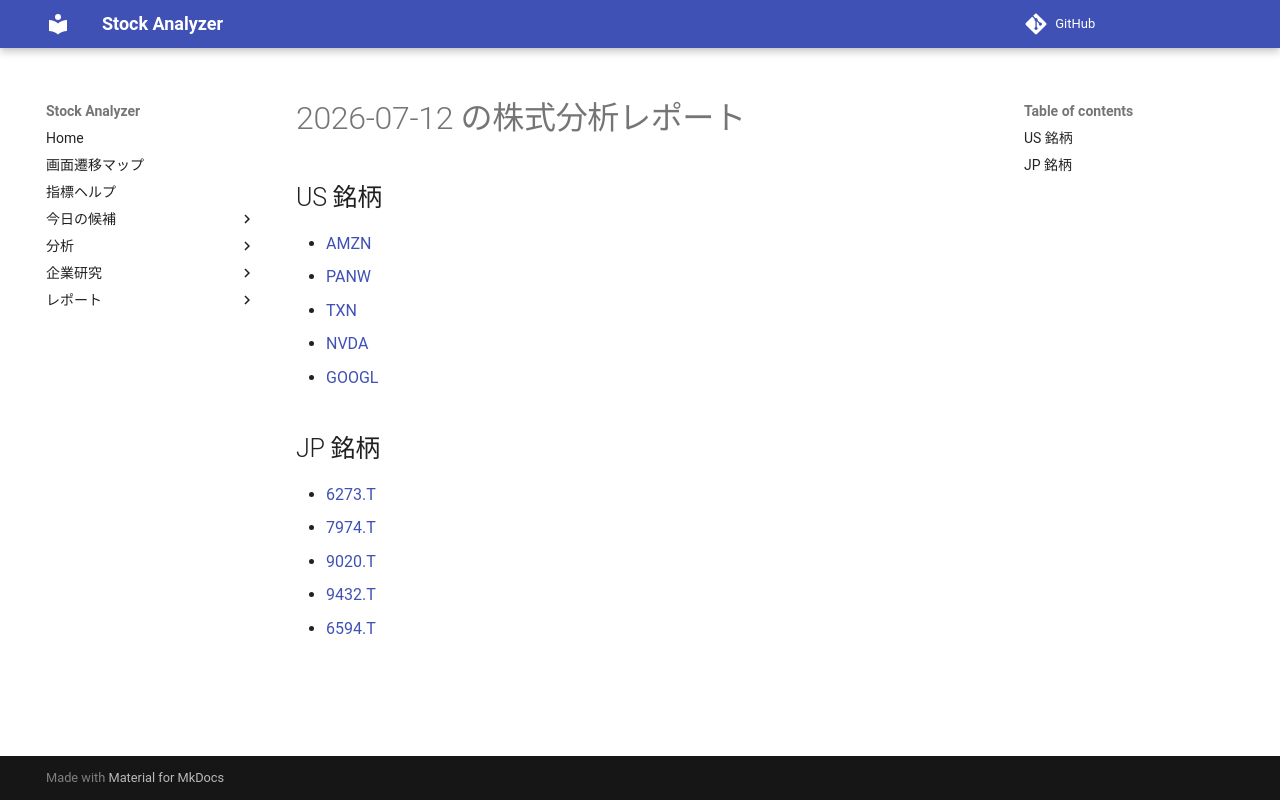

repository: Yumi-note/Making-APP · page: reports/2026-07-12/164144/index.html · generator: mkdocs

# 2026-07-12 の株式分析レポート

## US 銘柄

- [AMZN](AMZN.md)
- [PANW](PANW.md)
- [TXN](TXN.md)
- [NVDA](NVDA.md)
- [GOOGL](GOOGL.md)

## JP 銘柄

- [6273.T](6273_T.md)
- [7974.T](7974_T.md)
- [9020.T](9020_T.md)
- [9432.T](9432_T.md)
- [6594.T](6594_T.md)
